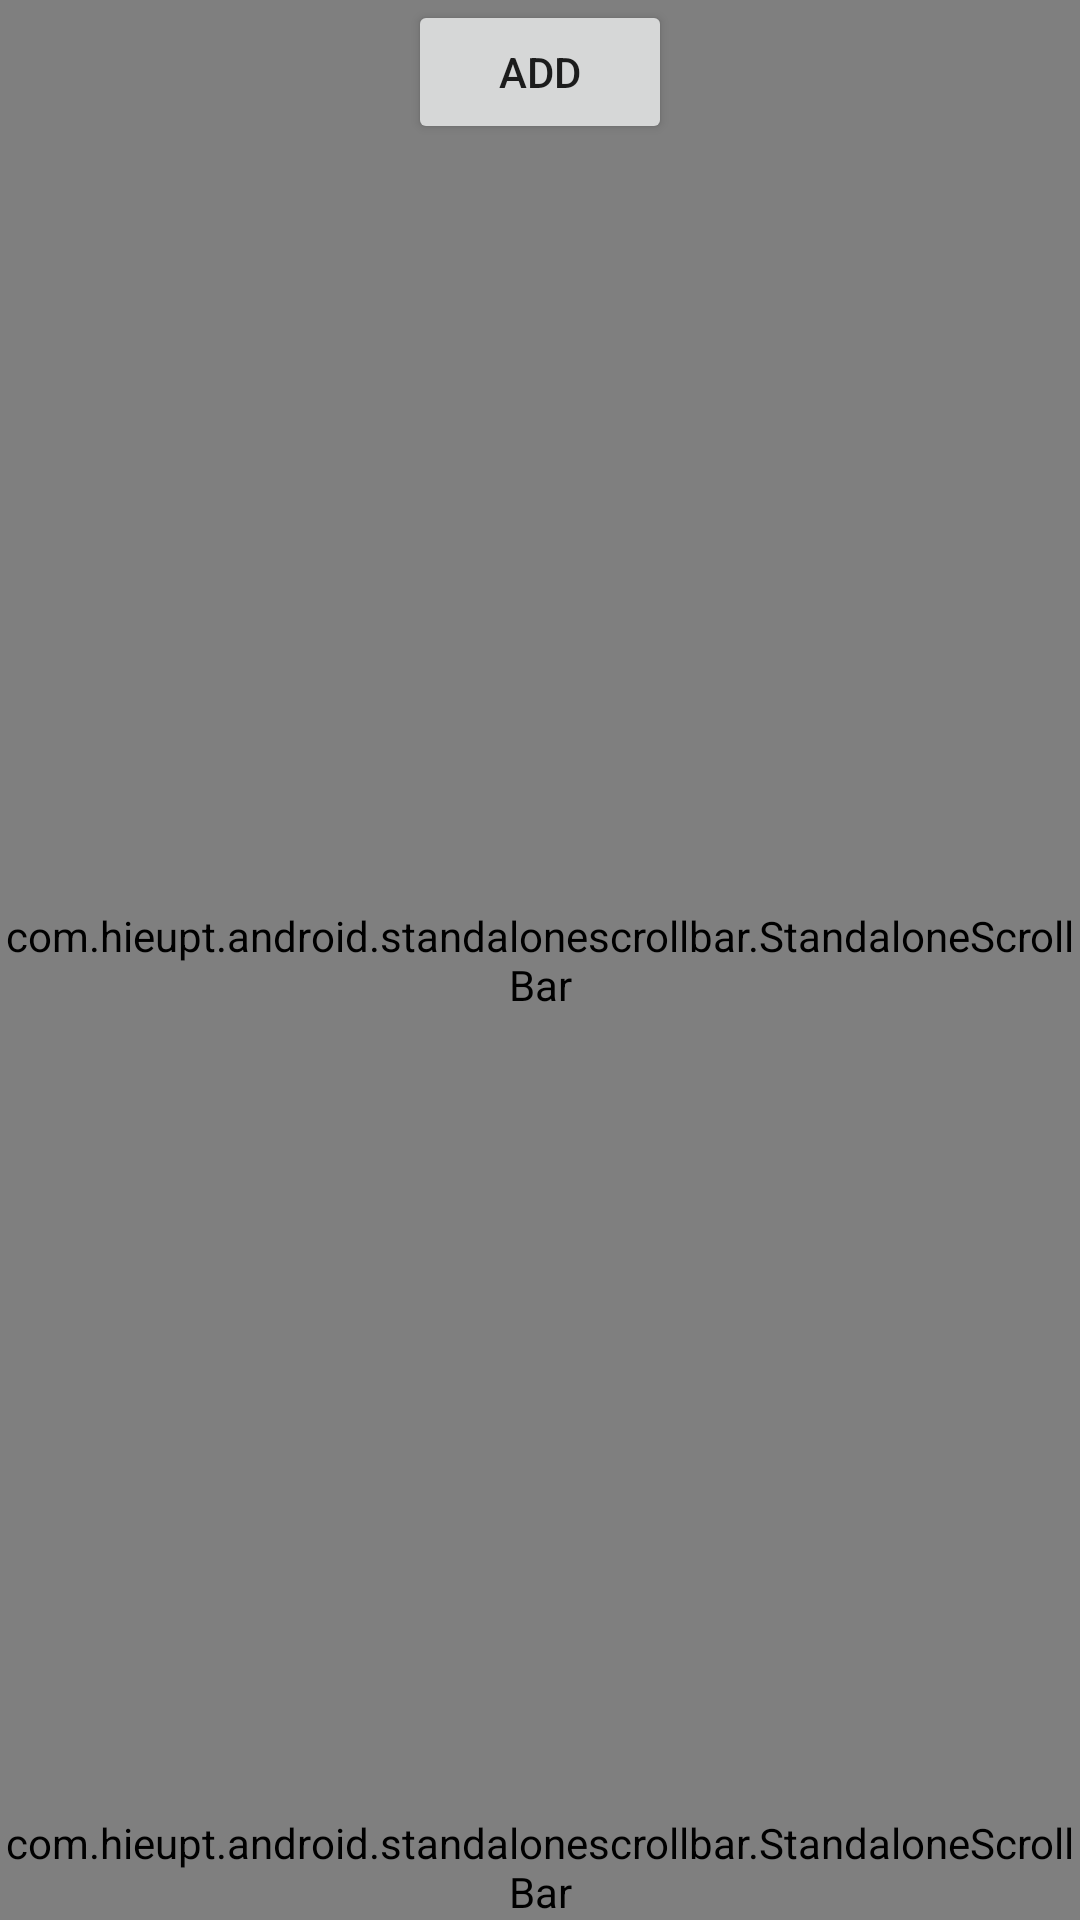

Reconstruct the res/layout file that produces this screen, plus the resources it refers to.
<!-- AndroidManifest.xml: application theme Theme.StandaloneScrollBarSample -->
<!-- res/layout/activity_dynamic_vertical_recycler_view.xml -->
<?xml version="1.0" encoding="utf-8"?>
<androidx.constraintlayout.widget.ConstraintLayout xmlns:android="http://schemas.android.com/apk/res/android"
    xmlns:app="http://schemas.android.com/apk/res-auto"
    xmlns:tools="http://schemas.android.com/tools"
    android:layout_width="match_parent"
    android:layout_height="match_parent"
    tools:context="com.hieupt.android.standalonescrollbar.sample.VerticalRecyclerViewActivity">

    <Button
        android:id="@+id/btn_add"
        android:layout_width="wrap_content"
        android:layout_height="wrap_content"
        android:text="Add"
        app:layout_constraintEnd_toEndOf="parent"
        app:layout_constraintStart_toStartOf="parent"
        app:layout_constraintTop_toTopOf="parent" />

    <androidx.recyclerview.widget.RecyclerView
        android:id="@+id/verticalRecyclerView"
        android:layout_width="0dp"
        android:layout_height="0dp"
        android:layout_marginTop="8dp"
        app:layout_constraintBottom_toBottomOf="parent"
        app:layout_constraintEnd_toStartOf="@+id/verticalScrollbar"
        app:layout_constraintStart_toStartOf="parent"
        app:layout_constraintTop_toBottomOf="@+id/btn_add"
        tools:layoutManager="androidx.recyclerview.widget.LinearLayoutManager"
        tools:listitem="@layout/item_text"
        tools:orientation="vertical" />

    <com.hieupt.android.standalonescrollbar.StandaloneScrollBar
        android:id="@+id/verticalScrollbar"
        android:layout_width="wrap_content"
        android:layout_height="0dp"
        app:layout_constraintBottom_toBottomOf="parent"
        app:layout_constraintEnd_toEndOf="parent"
        app:layout_constraintTop_toTopOf="parent"
        app:scrollbarDefaultThumbTint="?colorControlActivated"
        app:scrollbarOrientation="vertical" />

    <com.hieupt.android.standalonescrollbar.StandaloneScrollBar
        android:id="@+id/horizontalScrollbar"
        android:layout_width="match_parent"
        android:layout_height="wrap_content"
        app:layout_constraintBottom_toBottomOf="parent"
        app:scrollbarDefaultThumbTint="?colorControlActivated"
        app:scrollbarOrientation="horizontal" />
</androidx.constraintlayout.widget.ConstraintLayout>
<!-- res/layout/item_text.xml (included above) -->
<?xml version="1.0" encoding="utf-8"?>
<TextView xmlns:android="http://schemas.android.com/apk/res/android"
    xmlns:tools="http://schemas.android.com/tools"
    android:layout_width="match_parent"
    android:layout_height="wrap_content"
    android:background="?attr/selectableItemBackground"
    android:padding="20dp"
    tools:text="@tools:sample/first_names" />
<!-- resources referenced by this layout -->
<resources>
  <style name="Theme.StandaloneScrollBarSample" parent="Theme.MaterialComponents.DayNight.DarkActionBar">
          
          <item name="colorPrimary">@color/purple_500</item>
          <item name="colorPrimaryVariant">@color/purple_700</item>
          <item name="colorOnPrimary">@color/white</item>
          
          <item name="colorSecondary">@color/teal_200</item>
          <item name="colorSecondaryVariant">@color/teal_700</item>
          <item name="colorOnSecondary">@color/black</item>
          
          <item name="android:statusBarColor">?attr/colorPrimaryVariant</item>
          
      </style>
  <!-- not gathered from this repository: default colours our renderer supplied (Android Studio template values) -->
  <color name="purple_500">#FF6200EE</color>
  <color name="purple_700">#FF3700B3</color>
  <color name="teal_200">#FF03DAC5</color>
  <color name="teal_700">#FF018786</color>
  <color name="black">#FF000000</color>
  <color name="white">#FFFFFFFF</color>
</resources>
